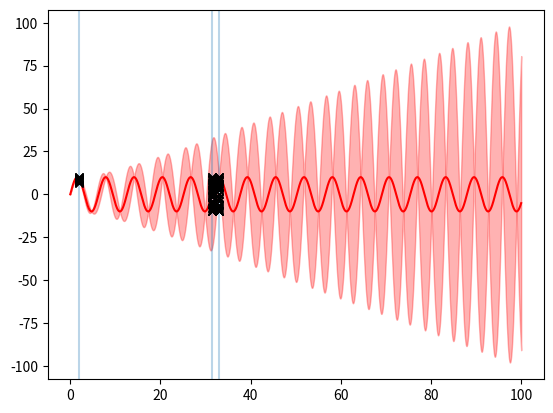

Recreate this plot in Python.
import numpy as np
import matplotlib.pyplot as plt
import random

def y(x,a,b):
    return a * np.sin(b*x)
def dy(x, a, da, b, db):
    return np.sqrt( ( np.sin(b*x)*da )**2 + ( a*np.cos(b*x)*x*db )**2 )

a  = 10
da = 0

b  = 1
db = 0.1

xplot = np.arange(0,100,0.01)

# error band values:
lower = []; upper = []
for i in xplot:
    uncertainty = dy(x=i, a=a, da=da, b=b, db=db)
    lower.append( y(x=i, a=a, b=b) - uncertainty )
    upper.append( y(x=i, a=a, b=b) + uncertainty )

plt.fill_between(xplot, lower, upper, color="red", alpha=0.3)
plt.plot( xplot, y(xplot, a, b) , color="red")

#bs = np.arange(b-db, b+db, db/10)
#for i in bs:
#    plt.plot( xplot, y(xplot, a, i), color="grey", alpha=0.3 )
#plt.plot( xplot, y(xplot, a, b+db), color="grey", alpha=0.3 )

plt.axvline(x = 10.0*np.pi, alpha=0.3)
plt.axvline(x = 10.5*np.pi, alpha=0.3)
plt.axvline(x = 2         , alpha=0.3)

# Test with a few random realizations and calculate the values at 10 and 10.5 pi
for i in range (0,50):
    b_real = random.gauss(b, db)
    y_value = y(10.0*np.pi, a, b_real); plt.plot(10.0*np.pi, y_value, "x", color="black")
    y_value = y(10.5*np.pi, a, b_real); plt.plot(10.5*np.pi, y_value, "x", color="black")
    y_value = y(2,          a, b_real); plt.plot(2,          y_value, "x", color="black")



plt.show()